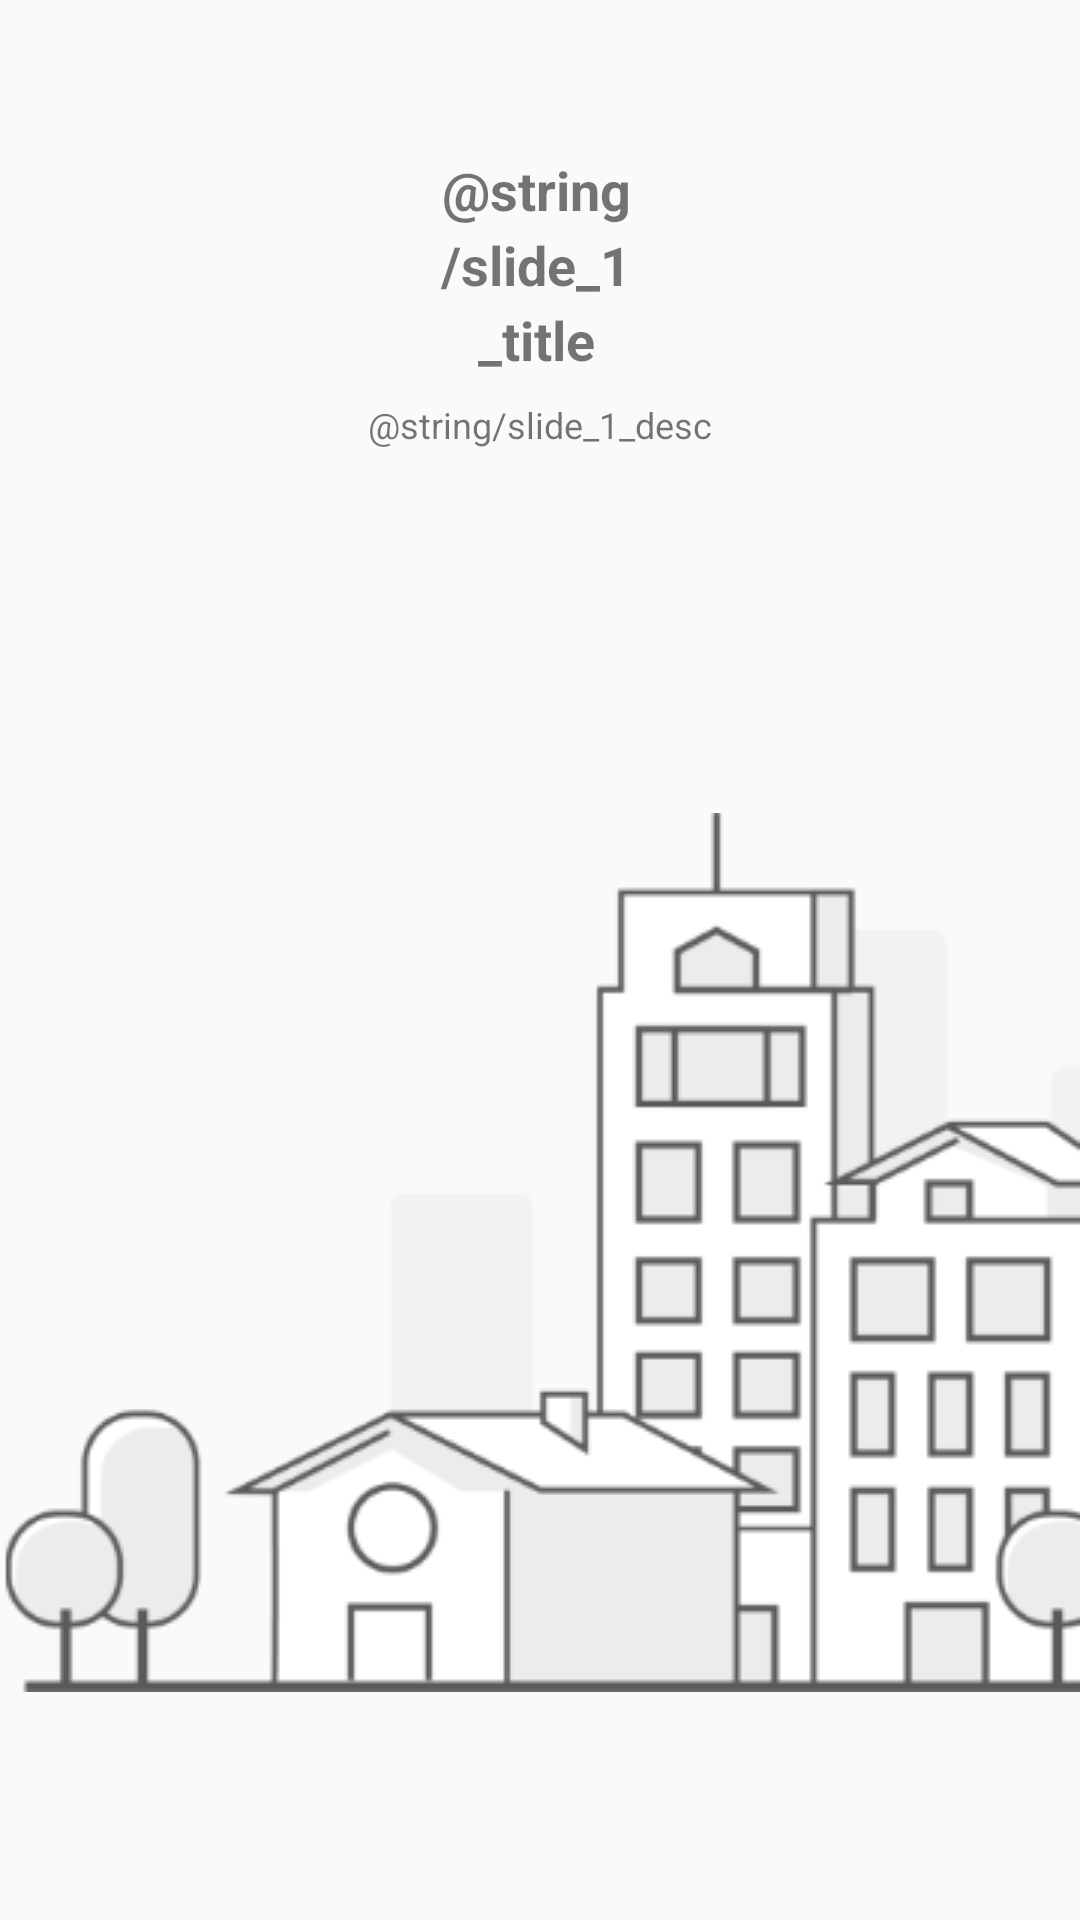

Write the Android layout XML for this screen, with the resource values it uses.
<!-- AndroidManifest.xml: application theme AppTheme -->
<!-- res/layout/welcome1.xml -->
<?xml version="1.0" encoding="utf-8"?>
<android.support.constraint.ConstraintLayout
        xmlns:android="http://schemas.android.com/apk/res/android"
        xmlns:app="http://schemas.android.com/apk/res-auto" xmlns:tools="http://schemas.android.com/tools"
        android:layout_width="match_parent"
        android:layout_height="match_parent">

    <TextView
            android:text="@string/slide_1_title"
            android:layout_width="@dimen/get_started_h1_width"
            android:layout_height="wrap_content"
            android:textAlignment="center"
            android:textSize="@dimen/get_started_h1"
            android:textStyle="bold"
            android:lineSpacingExtra="@dimen/get_started_h1_line_spacing"
            android:id="@+id/textView" android:layout_marginBottom="8dp"
            app:layout_constraintBottom_toTopOf="@+id/textView2" app:layout_constraintStart_toStartOf="parent"
            app:layout_constraintEnd_toEndOf="parent" android:layout_marginTop="8dp"
            app:layout_constraintTop_toTopOf="parent" android:layout_marginEnd="8dp"
            app:layout_constraintHorizontal_bias="0.511" app:layout_constraintVertical_bias="1.0"/>
    <TextView
            android:text="@string/slide_1_desc"
            android:layout_width="@dimen/get_started_desc_width"
            android:layout_height="wrap_content"
            android:layout_marginTop="136dp"
            android:textSize="@dimen/get_started_desc"
            android:lineSpacingExtra="@dimen/get_started_desc_line_spacing"
            android:textAlignment="center"
            android:width="@dimen/get_started_desc_width"
            android:id="@+id/textView2"
            android:layout_marginBottom="124dp" app:layout_constraintEnd_toEndOf="parent"
            app:layout_constraintBottom_toTopOf="@+id/imageView" app:layout_constraintTop_toTopOf="parent"
            app:layout_constraintStart_toStartOf="parent" android:layout_marginStart="8dp"
            android:layout_marginEnd="8dp"/>
    <ImageView
            android:layout_width="match_parent"
            android:layout_height="wrap_content"
            app:srcCompat="@drawable/get_started1"
            android:id="@+id/imageView"
            android:layout_marginBottom="76dp"
            app:layout_constraintBottom_toBottomOf="parent"
            app:layout_constraintEnd_toEndOf="parent"

    />
    
            
            
            
            
            
            
            
            
            
            
            
    
</android.support.constraint.ConstraintLayout>
<!-- resources referenced by this layout -->
<resources>
  <dimen name="button_get_started_margin">18dp</dimen>
  <dimen name="button_radius_size">6dp</dimen>
  <dimen name="get_started_desc">12sp</dimen>
  <dimen name="get_started_desc_line_spacing">2sp</dimen>
  <dimen name="get_started_desc_width">146dp</dimen>
  <dimen name="get_started_h1">18sp</dimen>
  <dimen name="get_started_h1_line_spacing">4sp</dimen>
  <dimen name="get_started_h1_width">102dp</dimen>
  <!-- drawable get_started1: png bitmap (drawable, 19515 bytes) -->
  <style name="AppTheme" parent="Theme.AppCompat.Light">
      
          
          <item name="colorPrimary">@color/colorPrimary</item>
          <item name="colorPrimaryDark">@color/colorPrimaryDark</item>
          <item name="colorAccent">@color/colorAccent</item>
          
          <item name="android:windowLightStatusBar">true</item>
      </style>
  <color name="colorPrimary">#FFFFFF</color>
  <color name="colorPrimaryDark">#F6F6F6</color>
  <color name="colorAccent">#FF4081</color>
</resources>
